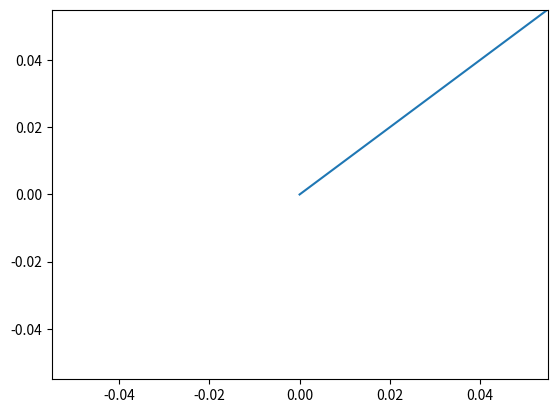

Here is the Python script that generated this plot:
import matplotlib.pyplot as plt

# Create an empty plot
fig, ax = plt.subplots()

# Initialize the plot with some data
x = [0]
y = [0]
line, = ax.plot(x, y)

# Update the plot in a for loop
for i in range(0, 100):
    x.append(i)
    y.append(i**2)
    line.set_data(x, y)
    ax.relim()
    # ax.autoscale_view()
    plt.draw()
    plt.pause(0.1)